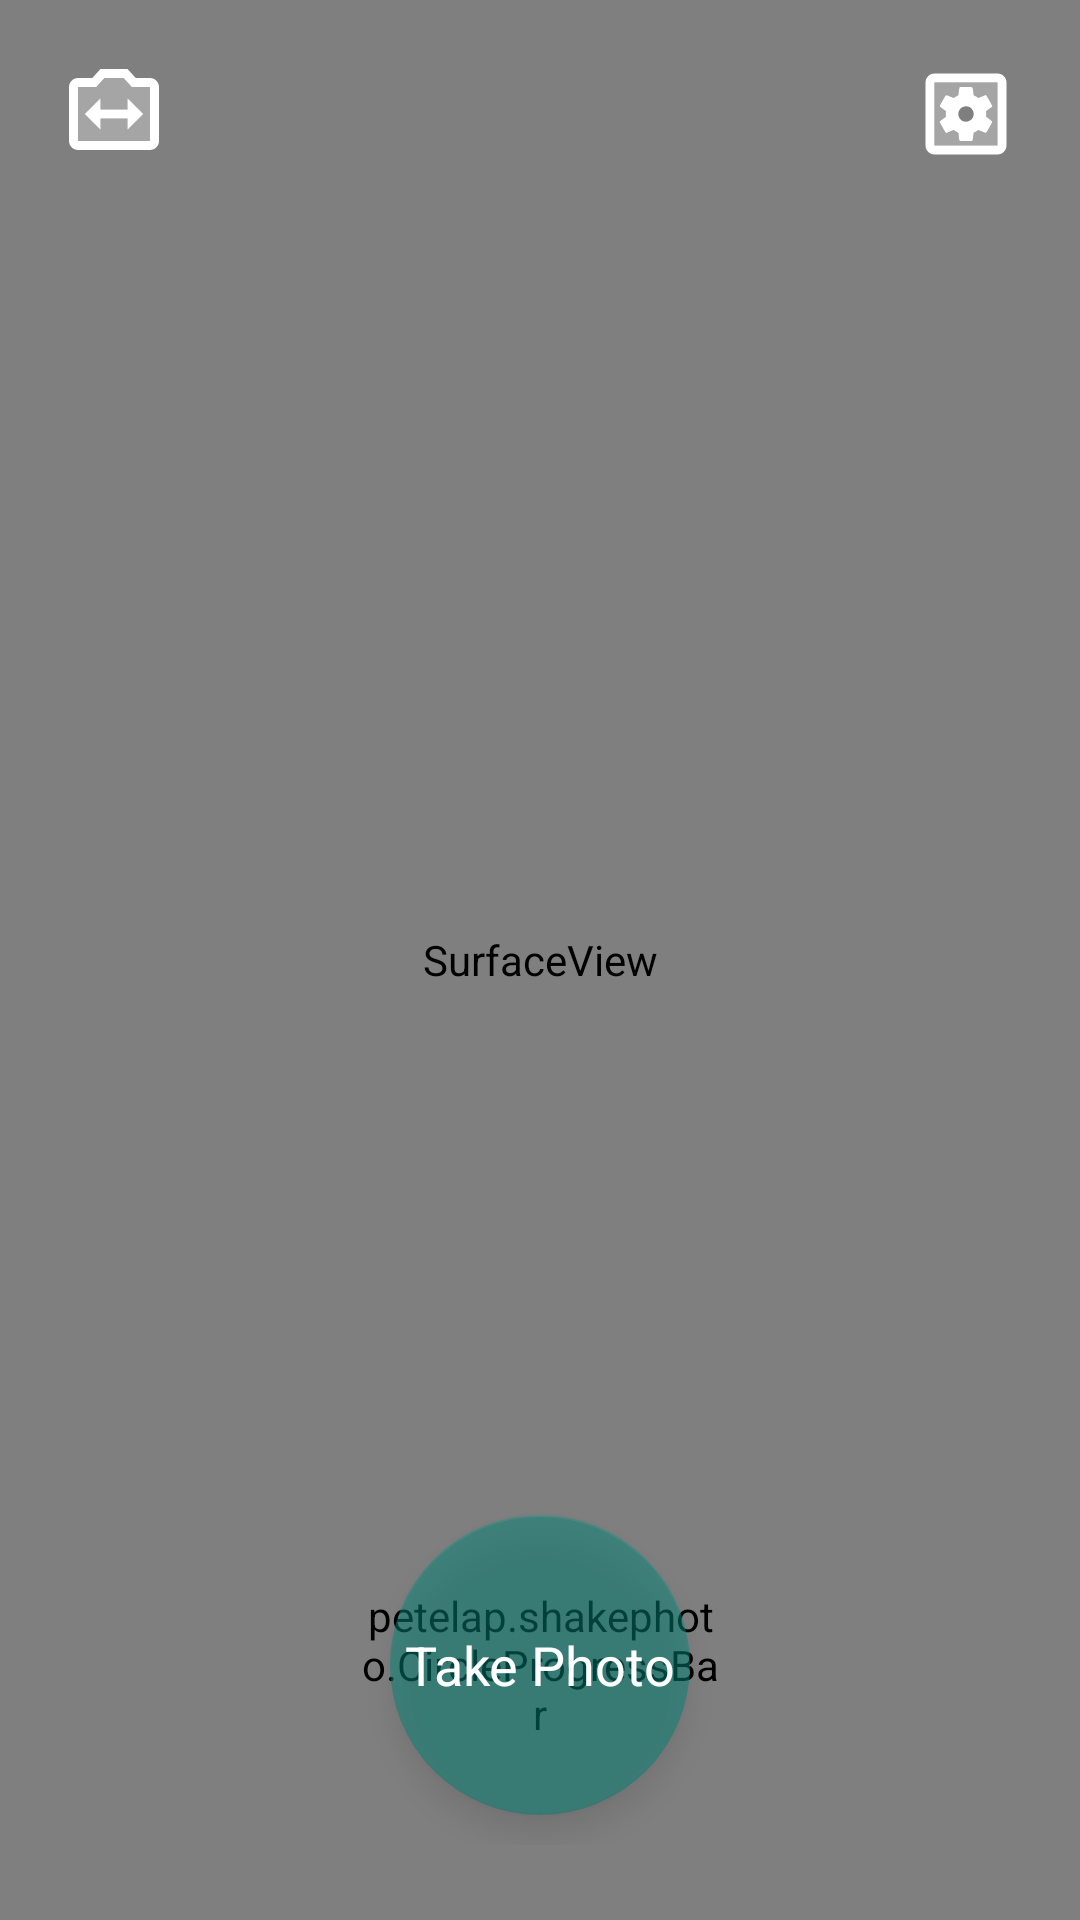

Here is an Android app screen rendered from its layout file. Give the layout XML and the strings, colors and styles it references.
<!-- AndroidManifest.xml: application theme AppTheme -->
<!-- res/layout/fragment_camera.xml -->
<?xml version="1.0" encoding="utf-8"?>
<FrameLayout
    xmlns:android="http://schemas.android.com/apk/res/android"
    xmlns:app="http://schemas.android.com/apk/res-auto"
    android:layout_width="match_parent"
    android:layout_height="match_parent"
    android:background="@color/black">

    <SurfaceView
        android:layout_width="match_parent"
        android:layout_height="match_parent"
        android:id="@+id/surfaceView"/>

    <FrameLayout
        android:layout_width="match_parent"
        android:layout_height="match_parent">

        <FrameLayout
            android:layout_width="wrap_content"
            android:layout_height="wrap_content"
            android:layout_gravity="center_horizontal|bottom"
            android:layout_marginBottom="25dp">

            <com.google.android.material.floatingactionbutton.FloatingActionButton
                android:id="@+id/button"
                android:layout_width="@dimen/progressFab_dimen"
                android:layout_height="@dimen/progressFab_dimen"
                android:layout_gravity="center"
                android:alpha=".5"
                app:backgroundTint="@color/colorPrimary" />

            <TextView
                android:id="@+id/btnText"
                android:layout_width="wrap_content"
                android:layout_height="wrap_content"
                android:layout_gravity="center"
                android:elevation="14dp"
                android:text="@string/photo_Take"
                android:textAppearance="?android:attr/textAppearanceMedium"
                android:textColor="@android:color/white" />

            <petelap.shakephoto.CircleProgressBar
                android:id="@+id/custom_progressBar"
                android:layout_width="@dimen/progressBar_dimen"
                android:layout_height="@dimen/progressBar_dimen"
                android:layout_gravity="center"
                app:progress="0"
                app:progressBarThickness="10dp" />
        </FrameLayout>

        <ImageButton
            android:id="@+id/btnNavSettings"
            android:layout_width="wrap_content"
            android:layout_height="wrap_content"
            android:layout_gravity="top|end"
            android:layout_margin="20dp"
            android:background="@android:color/transparent"
            android:contentDescription="@string/action_settings"
            app:srcCompat="@drawable/twotone_settings_applications_white_36" />

        <ImageButton
            android:id="@+id/btnSwitchCamera"
            android:layout_width="wrap_content"
            android:layout_height="wrap_content"
            android:layout_gravity="top|start"
            android:layout_margin="20dp"
            android:background="@android:color/transparent"
            android:contentDescription="@string/switch_camera"
            app:srcCompat="@drawable/twotone_switch_camera_white_36" />

    </FrameLayout>

</FrameLayout>
<!-- resources referenced by this layout -->
<resources>
  <color name="colorPrimary">#008577</color>
  <dimen name="progressBar_dimen">120dp</dimen>
  <dimen name="progressFab_dimen">100dp</dimen>
  <!-- drawable twotone_settings_applications_white_36: png bitmap (drawable-hdpi, 488 bytes) -->
  <!-- drawable twotone_switch_camera_white_36: png bitmap (drawable-hdpi, 420 bytes) -->
  <string name="action_settings">Settings</string>
  <string name="photo_Take">Take Photo</string>
  <string name="switch_camera">Switch camera</string>
  <style name="AppTheme" parent="Theme.AppCompat.Light.DarkActionBar">
          
          <item name="colorPrimary">@color/colorPrimary</item>
          <item name="colorPrimaryDark">@color/colorPrimaryDark</item>
          <item name="colorAccent">@color/colorAccent</item>
      </style>
  <color name="colorPrimaryDark">#00574B</color>
  <color name="colorAccent">#D81B60</color>
  <!-- not gathered from this repository: default colours our renderer supplied (Android Studio template values) -->
  <color name="black">#FF000000</color>
</resources>
